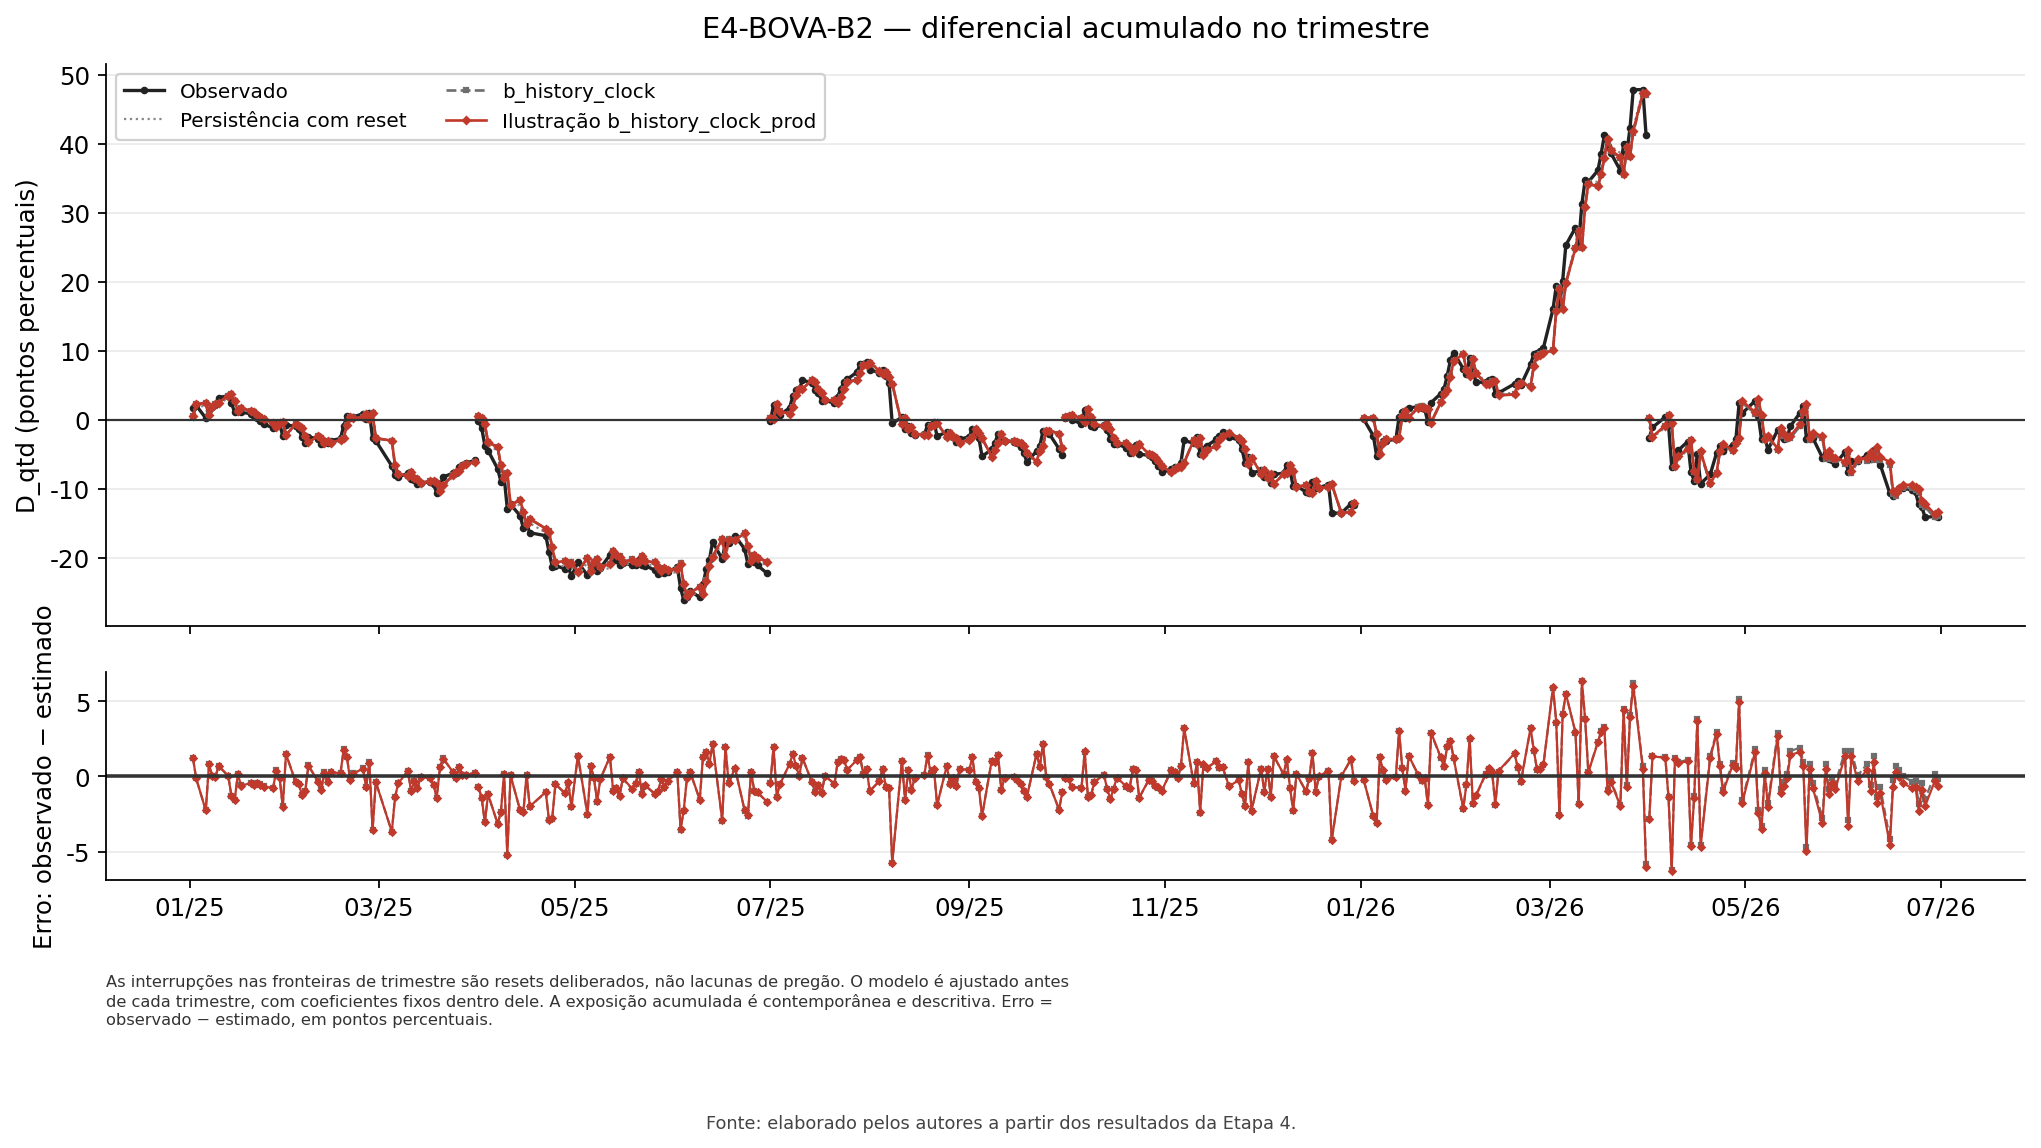

Source data for this figure (header and first rows):
quarter, data, observado_pp, b_history_clock_pp, b_history_clock_prod_pp
2025Q1, 2025-01-02, 1.748, 0.5093, 0.5097
2025Q1, 2025-01-03, 2.077, 2.208, 2.21
2025Q1, 2025-01-06, 0.2258, 2.484, 2.486
2025Q1, 2025-01-07, 1.433, 0.6283, 0.6313
2025Q1, 2025-01-08, 1.866, 1.822, 1.825
2025Q1, 2025-01-09, 2.18, 2.209, 2.213
2025Q1, 2025-01-10, 3.189, 2.49, 2.495
2025Q1, 2025-01-13, 3.498, 3.46, 3.466
2025Q1, 2025-01-14, 2.432, 3.729, 3.735
2025Q1, 2025-01-15, 1.078, 2.652, 2.66
2025Q1, 2025-01-16, 1.472, 1.311, 1.321
2025Q1, 2025-01-17, 1.102, 1.7, 1.71
2025Q1, 2025-01-20, 0.8736, 1.31, 1.322
2025Q1, 2025-01-21, 0.4834, 1.071, 1.085
2025Q1, 2025-01-22, 0.2271, 0.6716, 0.6861
2025Q1, 2025-01-23, -0.1246, 0.407, 0.4222
2025Q1, 2025-01-24, -0.6155, 0.04683, 0.06277
2025Q1, 2025-01-27, -1.187, -0.4487, -0.4321
2025Q1, 2025-01-28, -0.6089, -1.021, -1.004
2025Q1, 2025-01-29, -0.5111, -0.4576, -0.4399
2025Q1, 2025-01-30, -2.38, -0.3838, -0.3653
2025Q1, 2025-01-31, -0.7414, -2.244, -2.224
2025Q1, 2025-02-03, -0.9594, -0.6129, -0.5942
2025Q1, 2025-02-04, -1.359, -0.8641, -0.8447
2025Q1, 2025-02-05, -2.498, -1.268, -1.248
2025Q1, 2025-02-06, -3.365, -2.397, -2.378
2025Q1, 2025-02-07, -2.512, -3.247, -3.229
2025Q1, 2025-02-10, -2.734, -2.404, -2.386
2025Q1, 2025-02-11, -3.501, -2.645, -2.626
2025Q1, 2025-02-12, -3.145, -3.408, -3.39
2025Q1, 2025-02-13, -3.401, -3.055, -3.036
2025Q1, 2025-02-14, -3.027, -3.321, -3.302
2025Q1, 2025-02-17, -2.715, -2.955, -2.936
2025Q1, 2025-02-18, -0.8513, -2.66, -2.641
2025Q1, 2025-02-19, 0.4698, -0.8315, -0.8131
2025Q1, 2025-02-20, 0.2433, 0.4397, 0.4584
2025Q1, 2025-02-21, 0.3913, 0.1921, 0.2112
2025Q1, 2025-02-24, 0.8817, 0.3367, 0.3554
2025Q1, 2025-02-25, 0.122, 0.8143, 0.8329
2025Q1, 2025-02-26, 0.9833, 0.05417, 0.0725
2025Q1, 2025-02-27, -2.66, 0.9119, 0.9294
2025Q1, 2025-02-28, -3.055, -2.698, -2.68
2025Q1, 2025-03-05, -6.709, -3.038, -3.021
2025Q1, 2025-03-06, -8.002, -6.639, -6.623
2025Q1, 2025-03-07, -8.301, -7.863, -7.849
2025Q1, 2025-03-10, -7.775, -8.141, -8.128
2025Q1, 2025-03-11, -8.572, -7.616, -7.605
2025Q1, 2025-03-12, -8.734, -8.409, -8.399
2025Q1, 2025-03-13, -9.304, -8.556, -8.547
2025Q1, 2025-03-14, -9.138, -9.114, -9.105
2025Q1, 2025-03-17, -9.028, -8.939, -8.932
2025Q1, 2025-03-18, -9.372, -8.83, -8.823
2025Q1, 2025-03-19, -10.6, -9.167, -9.161
2025Q1, 2025-03-20, -9.736, -10.37, -10.36
2025Q1, 2025-03-21, -8.3, -9.495, -9.491
2025Q1, 2025-03-24, -7.764, -8.084, -8.081
2025Q1, 2025-03-25, -7.688, -7.57, -7.567
2025Q1, 2025-03-26, -6.891, -7.495, -7.493
2025Q1, 2025-03-27, -6.578, -6.703, -6.701
2025Q1, 2025-03-28, -6.312, -6.398, -6.396
... 312 more rows
